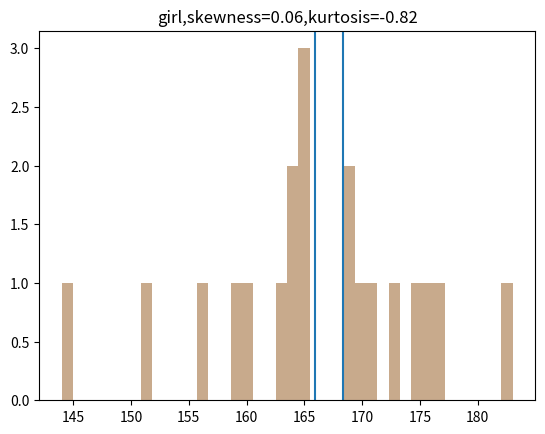

Recreate this plot in Python.
# library
import matplotlib.pyplot as plt
import numpy as np
import pandas as pd
from scipy import stats
import math
import statistics


# Case_01_使用平均數、中位數、眾數描述這男孩、女孩資料樣態
boys=[164, 176, 169, 169, 165, 175, 159, 151, 144, 160, 183, 165, 156, 170,164, 173, 165, 163, 177, 171]
girls=[169, 183, 170, 168, 182, 170, 173, 185, 151, 156, 162, 169, 162, 181,159, 154, 167, 175, 170, 160]

# Case_02_男生和女生在平均身高上誰比較高？
# Case_03_請問第二題的答案和日常生活中觀察的一致嗎？如果不一致，你覺得原因可能為何？
# 統計量_平均數
statistics_mean_boy=statistics.mean(boys)
print("statistics_mean_boy=",statistics_mean_boy)
statistics_mean_girl=statistics.mean(girls)
print("statistics_mean_girl=",statistics_mean_girl)
print("女孩平均身高高於男孩")
print("抽的樣本數量不夠多，導致看起來和現實中有誤差，或是紀錄上得誤差")

# 統計量_中位數
statistics_median_boy=statistics.median(boys)
print("statistics_median_boy=",statistics_median_boy)
statistics_median_girl=statistics.median(girls)
print("statistics_median_girl=",statistics_median_girl)

# 統計量_眾數
statistics_mode_boy=statistics.mode(boys)
print("statistics_mode_boy=",statistics_mode_boy)
statistics_mode_girl=statistics.mode(girls)
print("statistics_mode_girl=",statistics_mode_girl)

#全距(rangeV=max(boys)-min(boys))
def rangeV(x): 
  return(max(x)-min(x))    
print("男孩身高全距=",rangeV(boys))
print("女孩身高全距=",rangeV(girls))

# 計算_變異數
print("男孩身高變異數=",statistics.variance(boys))
print("女孩身高變異數=",statistics.variance(girls))

# 統計量_標準差
statistics_stdev_boy=statistics.stdev(boys)
print("statistics_stdev_boy=",statistics_stdev_boy)
statistics_stdev_girl=statistics.stdev(girls)
print("statistics_stdev_girl=",statistics_stdev_girl)

# 百分位數(stats)
print("男孩90百分位數=",stats.scoreatpercentile(boys, 90))
print("女孩90百分位數=",stats.scoreatpercentile(girls, 90))

#分布型態_偏度和峰度
print("男孩偏度=",stats.skew(boys))
print("男孩峰度=",stats.kurtosis(boys))
print("女孩偏度=",stats.skew(girls))
print("女孩峰度=",stats.kurtosis(girls))

#畫圖看分布
plt.hist(boys,alpha=.4,bins=40)
plt.title('boy,skewness={0},kurtosis={1}'.format(round(stats.skew(boys),2),round(stats.kurtosis(boys),2)))
plt.axvline(x=statistics_mean_boy)
plt.show()
plt.hist(boys,alpha=.4,bins=40)
plt.title('girl,skewness={0},kurtosis={1}'.format(round(stats.skew(girls),2),round(stats.kurtosis(girls),2)))
plt.axvline(x=statistics_mean_girl)
plt.show()